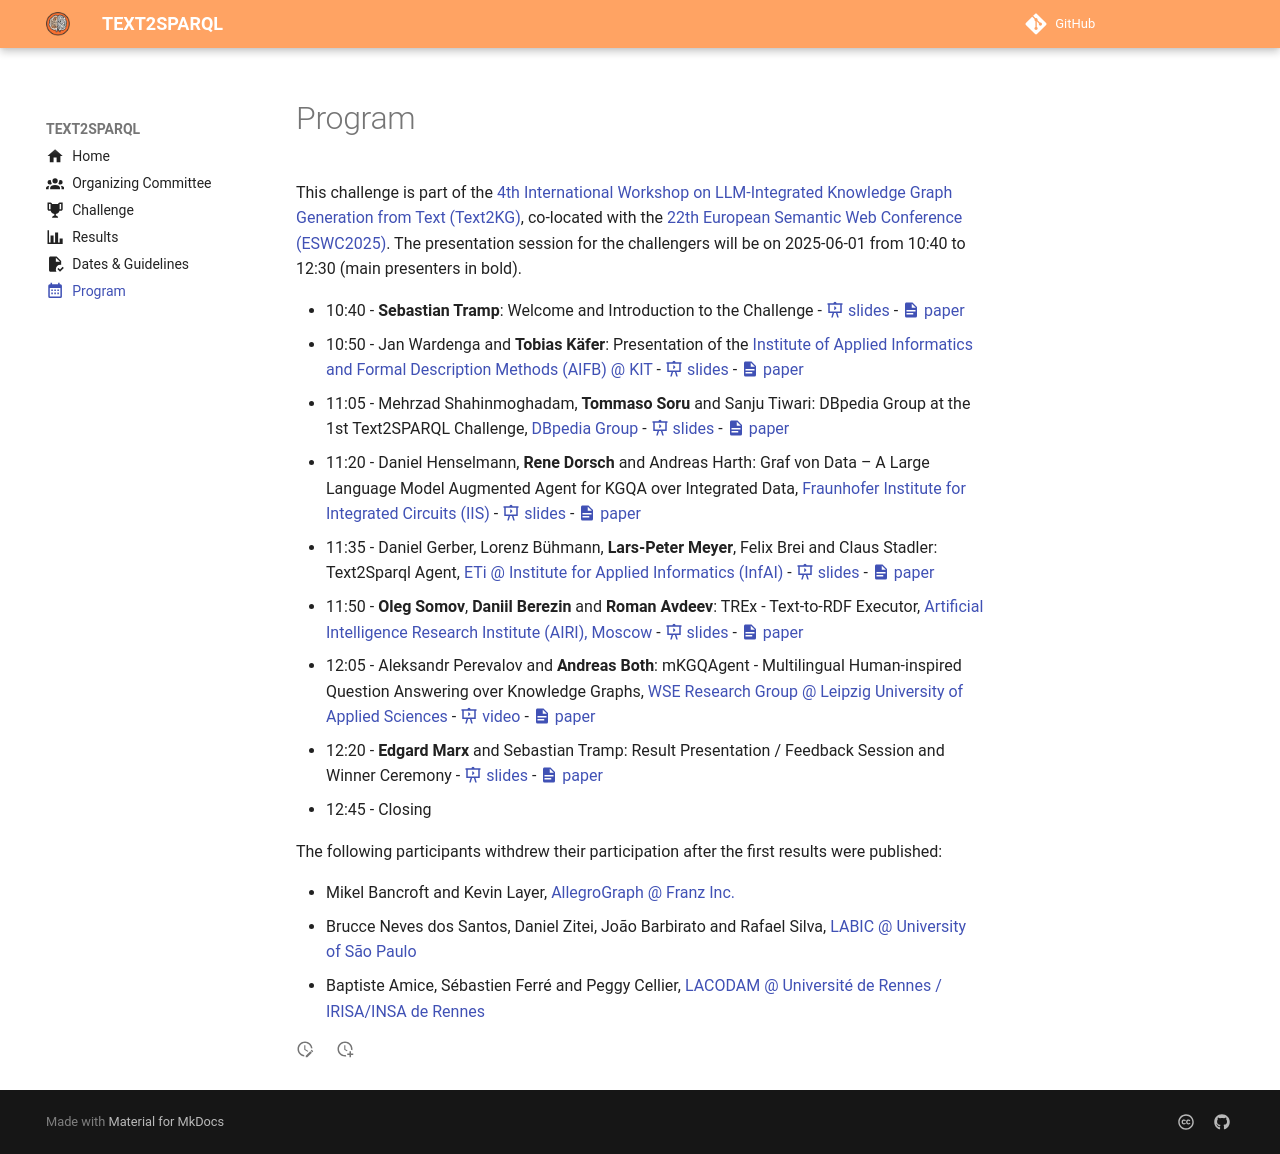

repository: AKSW/text2sparql.aksw.org · page: 2025/program/index.html · generator: mkdocs

---
icon: material/calendar-month
title: "Program"
---
<!-- markdownlint-disable MD012 MD013 MD024 MD033 -->
# Program

This challenge is part of the [5th International Workshop on LLM-Integrated Knowledge Graph Generation from Text (Text2KG)](https://aiisc.ai/text2kg2026), co-located with the [23th European Semantic Web Conference (ESWC2026)](https://2026.eswc-conferences.org/).

The presentation session for the challengers will be on [ESWC Day 1 (2026-05-10) in Room 7 from 11:00 to 12:30](https://2026.eswc-conferences.org/program/program-overview/pre-conference/) (main presenters in bold).

- 11:00 - **Sebastian Tramp**: Welcome and Introduction to the Challenge
- 11:05 - **Paulo do Carmo**: Methodology and Dataset Creation
- 11:15 - **Marcos Gôlo**: Results of the last TEXT2SPARQL Challenge
- 11:20 - Sebastian Walter and **Hannah Bast**: [Algorithms and Data Structures @ University of Freiburg](https://ad.informatik.uni-freiburg.de/front-page-en?set_language=en)
- 11:30 - **Alex Latipov**, Mike Holenderski and Nirvana Meratnia: [Eindhoven University of Technology](https://www.tue.nl/en/)
- 11:40 - **Panayiotis Smeros**, Vincent Emonet, Ruijie Wang, Ana-Claudia Sima and Tarcisio Mendes de Farias: [SIB Swiss Institute of Bioinformatics](https://www.sib.swiss/)
- 11:50 - **Tommaso Soru** and Abdulsobur Oyewale: [Liber AI Research, London](https://www.liberai.org/)
- 12:00 - Felix Brei. Johannes Frey and **Lars-Peter Meyer**: [InfAI e.V.](https://infai.org/) / [Leipzig University](https://www.uni-leipzig.de/en)
- 12:15 - **Paulo do Carmo** and Sebastian Tramp: Result Presentation / Feedback Session and Winner Ceremony
- 12:30 - Closing
